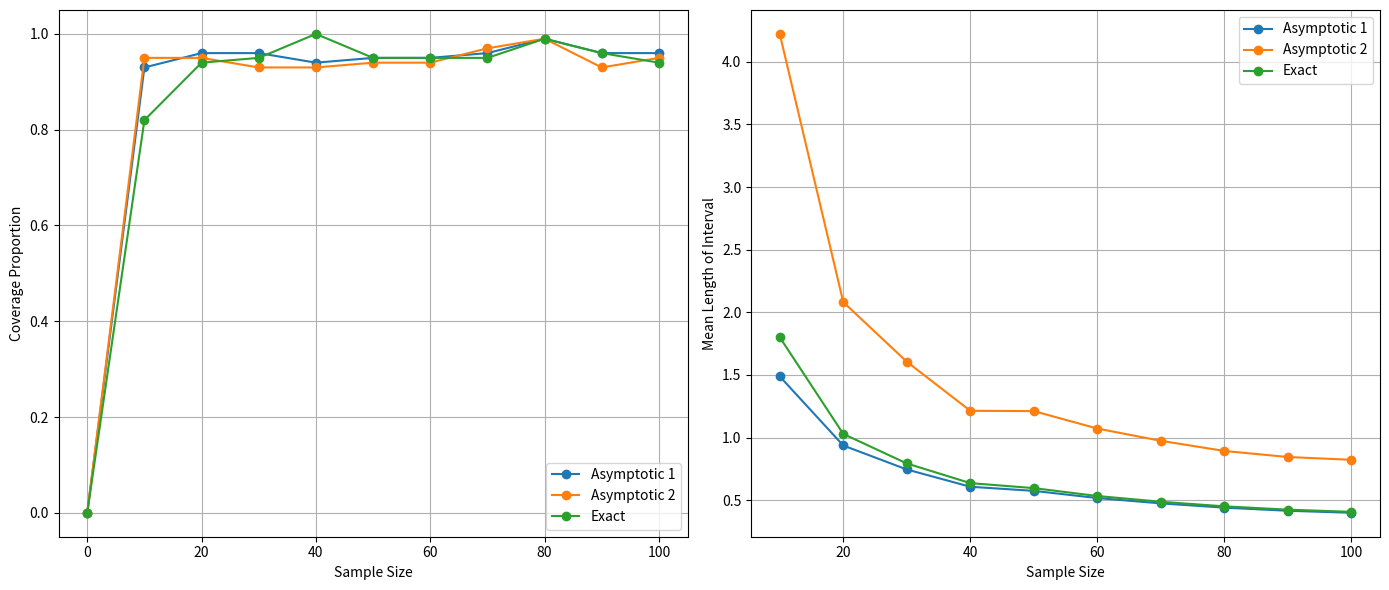
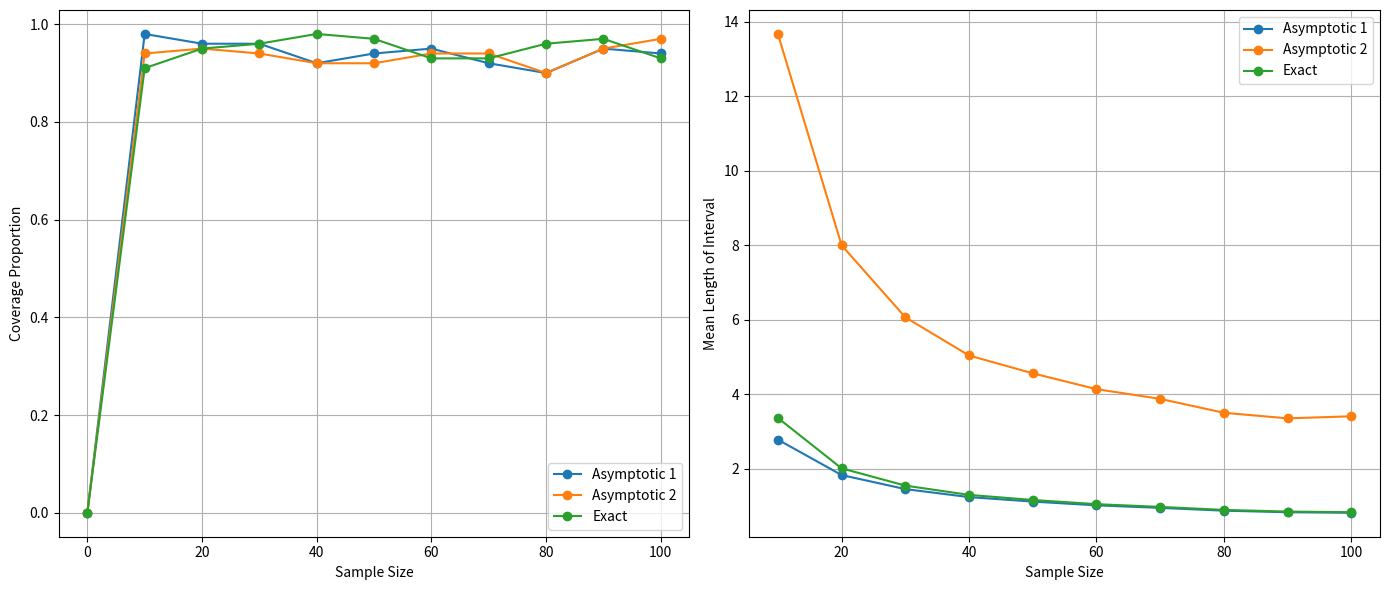

Generate these figures, in order, with matplotlib: (Note: this script raises an exception after producing the figures.)
"""
Let' model a lot of experiments with the same conditions.
We are gonna generate about 20 samples with size 10 and calculate the borders all of them
and check H-hypothesis
"""
import numpy as np
import scipy.stats as stats
import pandas as pd

def confidence_experiment(theta, sample_size=10, num_samples=20, alpha=0.05):
    results = []
    
    for _ in range(num_samples):
        # Generate samples
        data = np.random.exponential(scale=1/theta, size=sample_size)
        theta_hat = sample_size / np.sum(data)

        # Asymptotic confidence interval 1
        se_1 = theta_hat / np.sqrt(sample_size)
        ci_1 = (theta_hat - stats.norm.ppf(1 - alpha/2) * se_1, theta_hat + stats.norm.ppf(1 - alpha/2) * se_1)
        
        # (для theta^2)
        se_2 = (2 * theta_hat**2) / np.sqrt(sample_size)
        ci_2 = (theta_hat**2 - stats.norm.ppf(1 - alpha/2) * se_2, theta_hat**2 + stats.norm.ppf(1 - alpha/2) * se_2)
        
        # Exact confidence interval (using gamma distribution)
        lower_gamma = stats.gamma.ppf(alpha/2, sample_size, scale=1/theta_hat)
        upper_gamma = stats.gamma.ppf(1 - alpha/2, sample_size, scale=1/theta_hat)
        ci_3 = (sample_size / upper_gamma, sample_size / lower_gamma)
        
        # Results
        crit_1 = stats.norm.interval(1 - alpha, loc=0, scale=1)[0] <= (theta_hat - theta) / se_1 <= stats.norm.interval(1 - alpha, loc=0, scale=1)[1]
        crit_2 = stats.norm.interval(1 - alpha, loc=0, scale=1)[0] <= (theta_hat**2 - theta**2) / se_2 <= stats.norm.interval(1 - alpha, loc=0, scale=1)[1]
        crit_3 = ci_3[0] <= theta <= ci_3[1]
        
        results.append([ci_1, ci_2, ci_3, crit_1, crit_2, crit_3])
    
    return results

theta = 1
sample_size = 10
num_samples = 20
alpha = 0.05

results = confidence_experiment(theta, sample_size, num_samples, alpha)
df = pd.DataFrame(results, columns=["Interval_1", "Interval_2", "Interval_3", 
                                    "One", "Asymptotic", "Exact"])

df = df.apply(lambda x: [f"({val[0]:.2f}, {val[1]:.2f})" if isinstance(val, tuple) else val for val in x])

print(df)

# Repeat the same actions for wrong H:0

theta = 2 

results = confidence_experiment(theta, sample_size, num_samples, alpha)
df = pd.DataFrame(results, columns=["Interval_1", "Interval_2", "Interval_3", 
                                    "One", "Asymptotic", "Exact"])

df = df.apply(lambda x: [f"({val[0]:.2f}, {val[1]:.2f})" if isinstance(val, tuple) else val for val in x])

print(df)

"""
In the next step we are gonna show the relationship berween confidance interval and size of samples.
Also we need estimate share of interval coverage.
"""

import matplotlib.pyplot as plt

theta = 1  
num_samples = 100
alpha = 0.05
sample_sizes = np.arange(0, 101, 10)

coverages_asymptotic_1 = []  # To store coverage proportions for the first asymptotic interval
coverages_asymptotic_2 = []  # To store coverage proportions for the second asymptotic interval
coverages_exact = []  # To store coverage proportions for the exact interval
mean_lengths_asymptotic_1 = []  # To store mean lengths for the first asymptotic interval
mean_lengths_asymptotic_2 = []  # To store mean lengths for the second asymptotic interval
mean_lengths_exact = []  # To store mean lengths for the exact interval

# we are gonna provide experiments for different sizes of samples
for sample_size in sample_sizes:
    results = confidence_experiment(theta, sample_size, num_samples, alpha)
    
    # Calculate share of interval coverage and mean lenth of intervals
    coverage_asymptotic_1 = sum([1 for res in results if res[0][0] <= theta <= res[0][1]]) / num_samples
    coverage_asymptotic_2 = sum([1 for res in results if res[1][0] <= theta**2 <= res[1][1]]) / num_samples
    coverage_exact = sum([1 for res in results if res[2][0] <= theta <= res[2][1]]) / num_samples

    mean_length_asymptotic_1 = np.mean([res[0][1] - res[0][0] for res in results])
    mean_length_asymptotic_2 = np.mean([res[1][1] - res[1][0] for res in results])
    mean_length_exact = np.mean([res[2][1] - res[2][0] for res in results])

    coverages_asymptotic_1.append(coverage_asymptotic_1)
    coverages_asymptotic_2.append(coverage_asymptotic_2)
    coverages_exact.append(coverage_exact)
    mean_lengths_asymptotic_1.append(mean_length_asymptotic_1)
    mean_lengths_asymptotic_2.append(mean_length_asymptotic_2)
    mean_lengths_exact.append(mean_length_exact)
    
plt.figure(figsize=(14, 6))
plt.subplot(1, 2, 1)
plt.plot(sample_sizes, coverages_asymptotic_1, marker='o', label='Asymptotic 1')
plt.plot(sample_sizes, coverages_asymptotic_2, marker='o', label='Asymptotic 2')
plt.plot(sample_sizes, coverages_exact, marker='o', label='Exact')
plt.xlabel('Sample Size')
plt.ylabel('Coverage Proportion')
plt.legend()
plt.grid()
plt.subplot(1, 2, 2)
plt.plot(sample_sizes, mean_lengths_asymptotic_1, marker='o', label='Asymptotic 1')
plt.plot(sample_sizes, mean_lengths_asymptotic_2, marker='o', label='Asymptotic 2')
plt.plot(sample_sizes, mean_lengths_exact, marker='o', label='Exact')
plt.xlabel('Sample Size')
plt.ylabel('Mean Length of Interval')
plt.legend()
plt.grid()
plt.tight_layout()
plt.show()

theta = 2 
num_samples = 100
alpha = 0.05

sample_sizes = np.arange(0, 101, 10)

coverages_asymptotic_1 = []  # To store coverage proportions for the first asymptotic interval
coverages_asymptotic_2 = []  # To store coverage proportions for the second asymptotic interval
coverages_exact = []  # To store coverage proportions for the exact interval
mean_lengths_asymptotic_1 = []  # To store mean lengths for the first asymptotic interval
mean_lengths_asymptotic_2 = []  # To store mean lengths for the second asymptotic interval
mean_lengths_exact = []  # To store mean lengths for the exact interval

for sample_size in sample_sizes:
    results = confidence_experiment(theta, sample_size, num_samples, alpha)
    
    coverage_asymptotic_1 = sum([1 for res in results if res[0][0] <= theta <= res[0][1]]) / num_samples
    coverage_asymptotic_2 = sum([1 for res in results if res[1][0] <= theta**2 <= res[1][1]]) / num_samples
    coverage_exact = sum([1 for res in results if res[2][0] <= theta <= res[2][1]]) / num_samples

    mean_length_asymptotic_1 = np.mean([res[0][1] - res[0][0] for res in results])
    mean_length_asymptotic_2 = np.mean([res[1][1] - res[1][0] for res in results])
    mean_length_exact = np.mean([res[2][1] - res[2][0] for res in results])

    coverages_asymptotic_1.append(coverage_asymptotic_1)
    coverages_asymptotic_2.append(coverage_asymptotic_2)
    coverages_exact.append(coverage_exact)
    mean_lengths_asymptotic_1.append(mean_length_asymptotic_1)
    mean_lengths_asymptotic_2.append(mean_length_asymptotic_2)
    mean_lengths_exact.append(mean_length_exact)

plt.figure(figsize=(14, 6))
plt.subplot(1, 2, 1)
plt.plot(sample_sizes, coverages_asymptotic_1, marker='o', label='Asymptotic 1')
plt.plot(sample_sizes, coverages_asymptotic_2, marker='o', label='Asymptotic 2')
plt.plot(sample_sizes, coverages_exact, marker='o', label='Exact')
plt.xlabel('Sample Size')
plt.ylabel('Coverage Proportion')
plt.legend()
plt.grid()
plt.subplot(1, 2, 2)
plt.plot(sample_sizes, mean_lengths_asymptotic_1, marker='o', label='Asymptotic 1')
plt.plot(sample_sizes, mean_lengths_asymptotic_2, marker='o', label='Asymptotic 2')
plt.plot(sample_sizes, mean_lengths_exact, marker='o', label='Exact')
plt.xlabel('Sample Size')
plt.ylabel('Mean Length of Interval')
plt.legend()
plt.grid()
plt.tight_layout()
plt.show()
"""
Let's define probabolity of type 1 error and build confidance interval
"""

alpha = 0.05
num_simulations = 1000
sample_sizes = range(1, 101, 5) 
theta = 1

error_rates_criterion_1 = []
error_rates_criterion_2 = []
error_rates_criterion_3 = []

for _ in range(num_samples):
    data = np.random.exponential(scale=1/theta, size=sample_size)
    theta_hat = sample_size / np.sum(data)

    se_1 = theta_hat / np.sqrt(sample_size)
    ci_1 = (theta_hat - stats.norm.ppf(1 - alpha/2) * se_1, theta_hat + stats.norm.ppf(1 - alpha/2) * se_1)

    se_2 = (2 * theta_hat**2) / np.sqrt(sample_size)
    ci_2 = (theta_hat**2 - stats.norm.ppf(1 - alpha/2) * se_2, theta_hat**2 + stats.norm.ppf(1 - alpha/2) * se_2)

    lower_gamma = stats.gamma.ppf(alpha/2, sample_size, scale=1/theta_hat)
    upper_gamma = stats.gamma.ppf(1 - alpha/2, sample_size, scale=1/theta_hat)
    ci_3 = (sample_size / upper_gamma, sample_size / lower_gamma)

    crit_1 = stats.norm.interval(1 - alpha, loc=0, scale=1)[0] <= (theta_hat - theta) / se_1 <= stats.norm.interval(1 - alpha, loc=0, scale=1)[1]
    crit_2 = stats.norm.interval(1 - alpha, loc=0, scale=1)[0] <= (theta_hat**2 - theta**2) / se_2 <= stats.norm.interval(1 - alpha, loc=0, scale=1)[1]
    crit_3 = ci_3[0] <= theta <= ci_3[1]
        
    if not crit_1:
        error_rates_criterion_1.append(1)
    else:
        error_rates_criterion_1.append(0)

    if not crit_2:
        error_rates_criterion_2.append(1)
    else:
        error_rates_criterion_2.append(0)

    if not crit_3:
        error_rates_criterion_3.append(1)
    else:
        error_rates_criterion_3.append(0)

error_rate_criterion_1 = np.mean(error_rates_criterion_1)
error_rate_criterion_2 = np.mean(error_rates_criterion_2)
error_rate_criterion_3 = np.mean(error_rates_criterion_3)

std_error_rate_criterion_1 = np.std(error_rates_criterion_1, ddof=1)
std_error_rate_criterion_2 = np.std(error_rates_criterion_2, ddof=1)
std_error_rate_criterion_3 = np.std(error_rates_criterion_3, ddof=1)

z_critical = stats.norm.ppf(1 - alpha / 2)
margin_of_error_criterion_1 = z_critical * (std_error_rate_criterion_1 / np.sqrt(num_samples))
margin_of_error_criterion_2 = z_critical * (std_error_rate_criterion_2 / np.sqrt(num_samples))
margin_of_error_criterion_3 = z_critical * (std_error_rate_criterion_3 / np.sqrt(num_samples))

confidence_interval_criterion_1 = (error_rate_criterion_1 - margin_of_error_criterion_1,
                                   error_rate_criterion_1 + margin_of_error_criterion_1)
confidence_interval_criterion_2 = (error_rate_criterion_2 - margin_of_error_criterion_2,
                                   error_rate_criterion_2 + margin_of_error_criterion_2)
confidence_interval_criterion_3 = (error_rate_criterion_3 - margin_of_error_criterion_3,
                                   error_rate_criterion_3 + margin_of_error_criterion_3)

print("Mean of type 1 error (criterion 1):", mean_error_rate_criterion_1)
print("Confidence interval (criterion 1):", confidence_interval_criterion_1)

print("Mean of type error (criterion 2):", mean_error_rate_criterion_2)
print("Confidence interval (criterion 2):", confidence_interval_criterion_2)

print("Mean of type error (criterion 3):", mean_error_rate_criterion_3)
print("Confidenece interval (criterion 3):", confidence_interval_criterion_3)

"""
We are gonna estimate statistic power depending on the value of theta and size of sample
"""

alpha = 0.05
num_simulations = 1000

theta_values = [1, 2, 3, 4, 5, 6]  
sample_sizes = [1, 20, 40, 60, 80, 100]

power_criterion_1 = []
power_criterion_2 = []
power_criterion_3 = []

for theta in theta_values:
    power_criterion_1_theta = []
    power_criterion_2_theta = []
    power_criterion_3_theta = []

    for sample_size in sample_sizes:
        rejections_criterion_1 = 0
        rejections_criterion_2 = 0
        rejections_criterion_3 = 0

        for _ in range(num_simulations):
            data = np.random.exponential(scale=1 / theta, size=sample_size)

            theta_hat = sample_size / np.sum(data)

            se_1 = theta_hat / np.sqrt(sample_size)
            se_2 = (2 * theta_hat ** 2) / np.sqrt(sample_size)

            crit_1 = stats.norm.interval(1 - alpha, loc=0, scale=1)[0] <= (theta_hat - theta) / se_1 <= stats.norm.interval(
                1 - alpha, loc=0, scale=1)[1]
            crit_2 = stats.norm.interval(1 - alpha, loc=0, scale=1)[0] <= (theta_hat ** 2 - theta ** 2) / se_2 <= stats.norm.interval(
                1 - alpha, loc=0, scale=1)[1]
            crit_3 = (1 / stats.gamma.ppf(alpha / 2, sample_size, scale=1 / (sample_size * theta_hat))) <= theta <= (
                    1 / stats.gamma.ppf(1 - alpha / 2, sample_size, scale=1 / (sample_size * theta_hat)))

            if crit_1:
                rejections_criterion_1 += 1
            if crit_2:
                rejections_criterion_2 += 1
            if crit_3:
                rejections_criterion_3 += 1

        power_criterion_1_theta.append(rejections_criterion_1 / num_simulations)
        power_criterion_2_theta.append(rejections_criterion_2 / num_simulations)
        power_criterion_3_theta.append(rejections_criterion_3 / num_simulations)

    power_criterion_1.append(power_criterion_1_theta)
    power_criterion_2.append(power_criterion_2_theta)
    power_criterion_3.append(power_criterion_3_theta)

df_criterion_1 = pd.DataFrame(power_criterion_1, columns=sample_sizes, index=theta_values)
df_criterion_2 = pd.DataFrame(power_criterion_2, columns=sample_sizes, index=theta_values)
df_criterion_3 = pd.DataFrame(power_criterion_3, columns=sample_sizes, index=theta_values)

print("The power of the first criterion:")
print(df_criterion_1)

print("\nThe power of the asymptotic criterion:")
print(df_criterion_2)

print("\nThe power of the exact criterion:")
print(df_criterion_3)

"""
The power of the first criterion:
     1      20     40     60     80     100
1  0.947  0.951  0.932  0.955  0.957  0.947
2  0.938  0.954  0.951  0.932  0.950  0.955
3  0.950  0.956  0.950  0.966  0.951  0.959
4  0.950  0.962  0.954  0.951  0.945  0.954
5  0.954  0.957  0.959  0.964  0.955  0.941
6  0.951  0.950  0.940  0.948  0.936  0.949

The power of the asymptotic criterion:
     1      20     40     60     80     100
1  0.884  0.943  0.936  0.947  0.960  0.946
2  0.880  0.940  0.942  0.927  0.952  0.954
3  0.903  0.944  0.937  0.958  0.952  0.959
4  0.890  0.954  0.953  0.934  0.944  0.949
5  0.894  0.935  0.958  0.962  0.949  0.941
6  0.890  0.944  0.952  0.950  0.938  0.947

The power of the exact criterion:
   1    20   40   60   80   100
1  0.0  0.0  0.0  0.0  0.0  0.0
2  0.0  0.0  0.0  0.0  0.0  0.0
3  0.0  0.0  0.0  0.0  0.0  0.0
4  0.0  0.0  0.0  0.0  0.0  0.0
5  0.0  0.0  0.0  0.0  0.0  0.0
6  0.0  0.0  0.0  0.0  0.0  0.0
"""

fig, axs = plt.subplots(3, figsize=(10, 15))
for i, n in enumerate(sample_sizes):
    axs[0].plot(theta_values, power_criterion_1[i], label=f"n = {n}", lw=3)
axs[0].set_xlabel("Parametr $\\theta$")
axs[0].set_ylabel("Power")
axs[0].set_title("The power of the first criterion")
axs[0].legend()
for i, n in enumerate(sample_sizes):
    axs[1].plot(theta_values, power_criterion_2[i], label=f"n = {n}", lw=3)
axs[1].set_xlabel("Parametr $\\theta$")
axs[1].set_ylabel("Power")
axs[1].set_title("The power of the asymptotic criterion")
axs[1].legend()
for i, n in enumerate(sample_sizes):
    axs[2].plot(theta_values, power_criterion_3[i], label=f"n = {n}", lw=3)
axs[2].set_xlabel("Parametr $\\theta$")
axs[2].set_ylabel("Power")
axs[2].set_title("The power of the exact criterion")
axs[2].legend()
plt.tight_layout()
plt.show()
